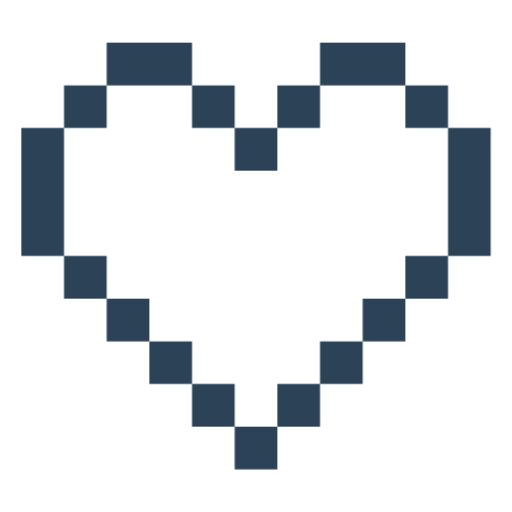
t = 0.00 s
t = 0.41 s: frame unchanged from t = 0.00 s, image omitted
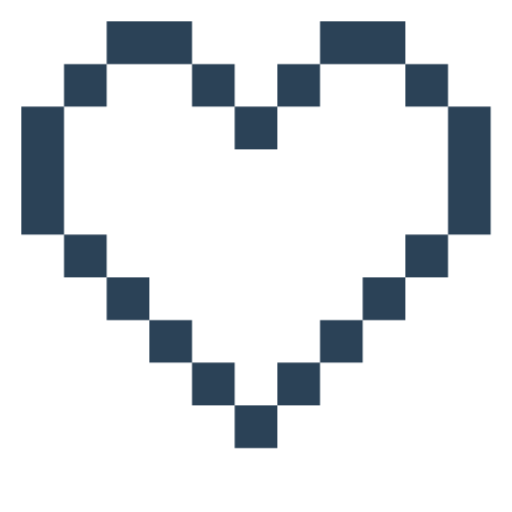
t = 0.69 s
t = 1.10 s: frame unchanged from t = 0.69 s, image omitted
t = 1.38 s: frame unchanged from t = 0.00 s, image omitted
t = 1.93 s: frame unchanged from t = 0.00 s, image omitted

The animated SVG that drew these frames (rendered in a browser with its animation timeline set to each time). Animation: 1 CSS @keyframes rule; one cycle of 2.20 s, repeats indefinitely.

<svg xmlns="http://www.w3.org/2000/svg" viewBox="0 0 24 24" fill="none"><style>.a{animation:m 2.2s steps(1) infinite;transform-origin:center}@keyframes m{0%,25%{transform:translateY(0)}25.01%,50%{transform:translateY(-1px)}50.01%,100%{transform:translateY(0)}}@media (prefers-reduced-motion:reduce){.a{animation:none}}</style><path class="a" d="M9 2H5v2H3v2H1v6h2v2h2v2h2v2h2v2h2v2h2v-2h2v-2h2v-2h2v-2h2v-2h2V6h-2V4h-2V2h-4v2h-2v2h-2V4H9V2zm0 2v2h2v2h2V6h2V4h4v2h2v6h-2v2h-2v2h-2v2h-2v2h-2v-2H9v-2H7v-2H5v-2H3V6h2V4h4z" fill="#2b4257"/></svg>
